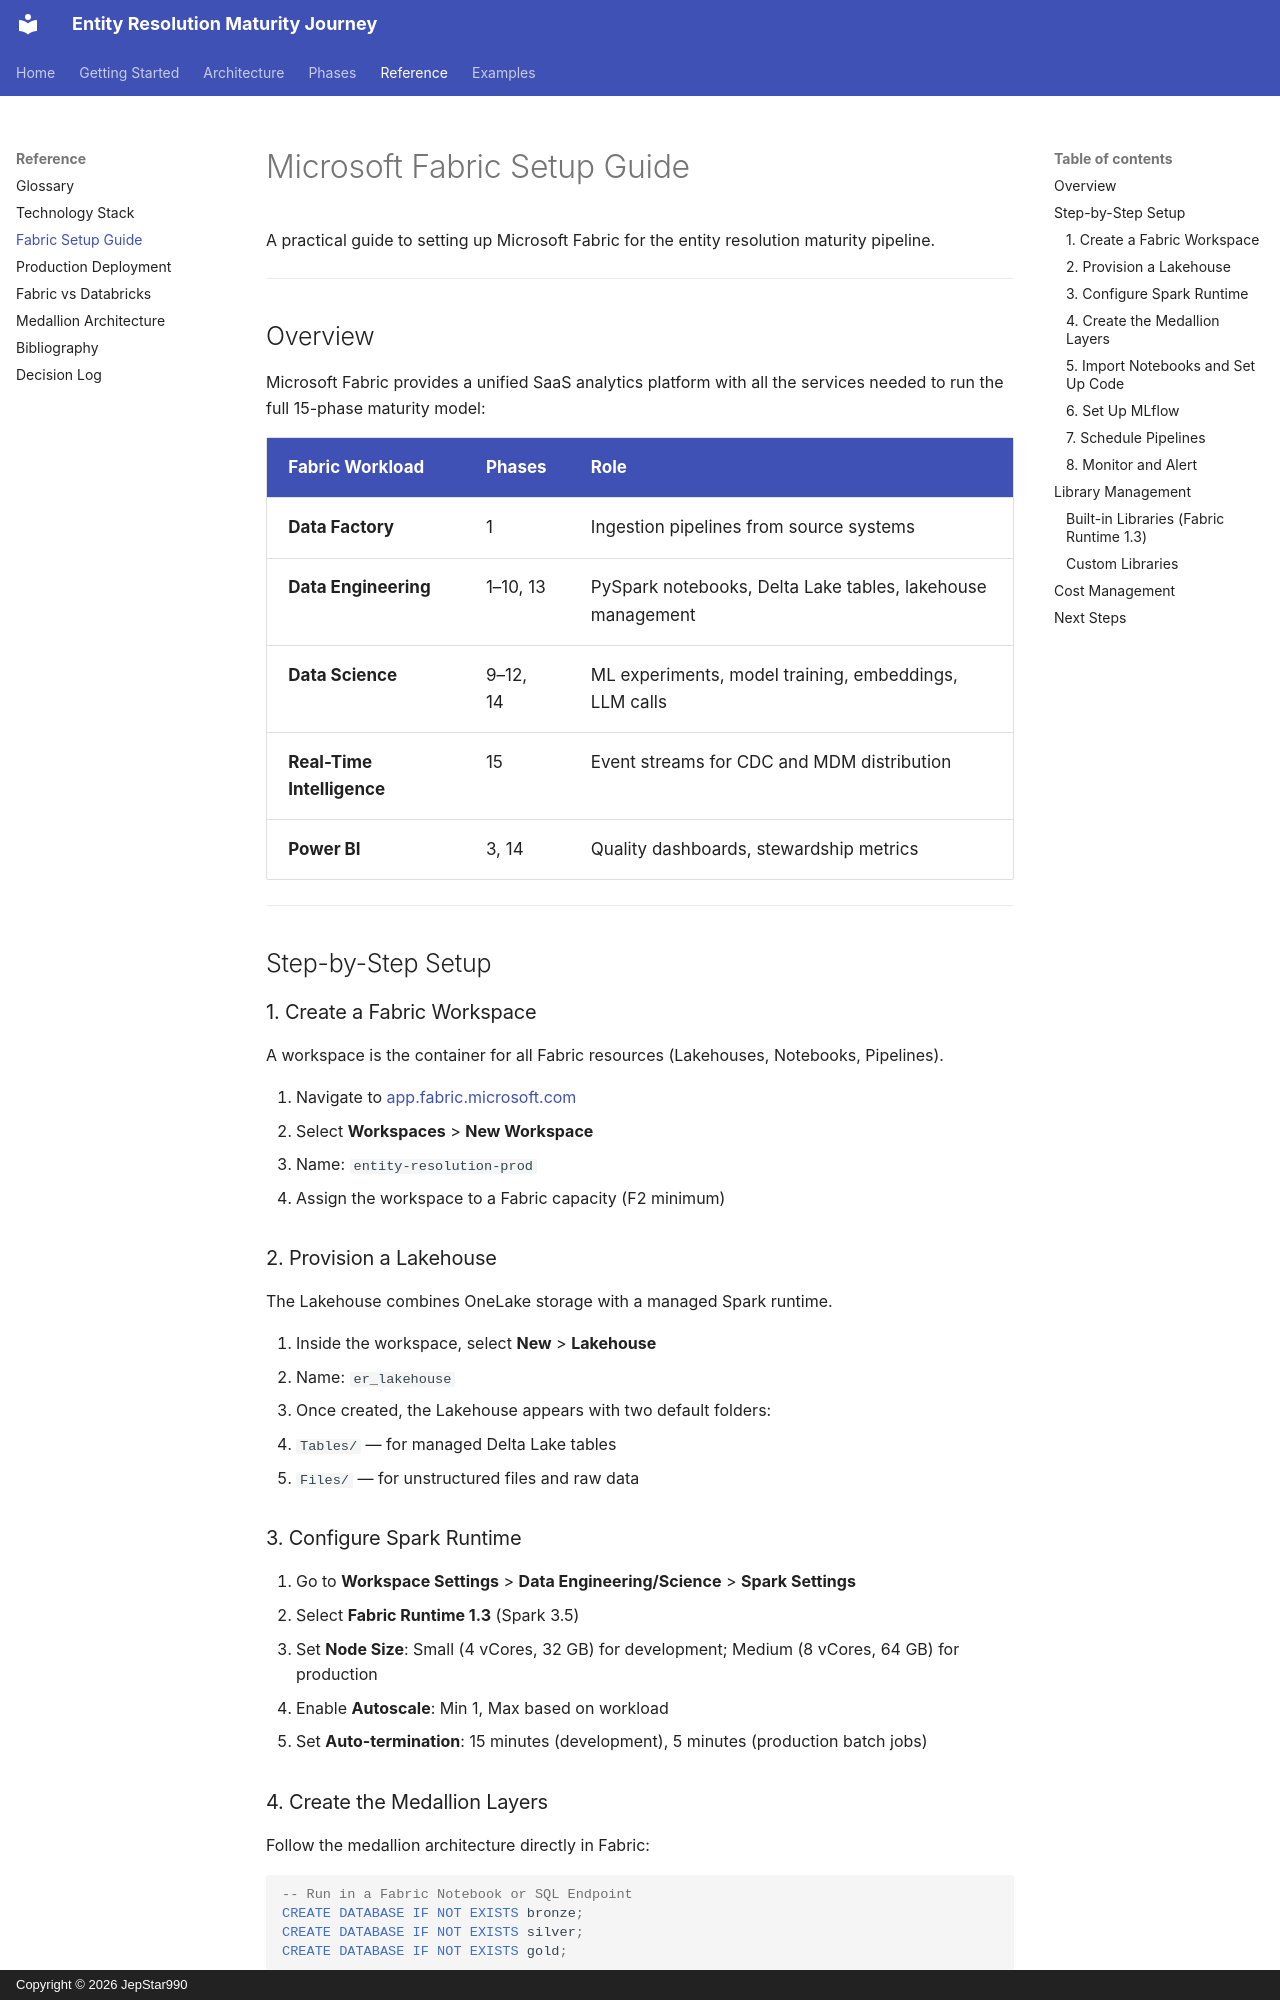

repository: JepStar990/entity-resolution-maturity-journey · page: reference/fabric-setup/index.html · generator: mkdocs · copyright: Copyright © 2026 JepStar990

# Microsoft Fabric Setup Guide

A practical guide to setting up Microsoft Fabric for the entity resolution maturity pipeline.

---

## Overview

Microsoft Fabric provides a unified SaaS analytics platform with all the services needed to run the full 15-phase maturity model:

| Fabric Workload | Phases | Role |
|-----------------|--------|------|
| **Data Factory** | 1 | Ingestion pipelines from source systems |
| **Data Engineering** | 1–10, 13 | PySpark notebooks, Delta Lake tables, lakehouse management |
| **Data Science** | 9–12, 14 | ML experiments, model training, embeddings, LLM calls |
| **Real-Time Intelligence** | 15 | Event streams for CDC and MDM distribution |
| **Power BI** | 3, 14 | Quality dashboards, stewardship metrics |

---

## Step-by-Step Setup

### 1. Create a Fabric Workspace

A workspace is the container for all Fabric resources (Lakehouses, Notebooks, Pipelines).

1. Navigate to [app.fabric.microsoft.com](https://app.fabric.microsoft.com/)
2. Select **Workspaces** > **New Workspace**
3. Name: `entity-resolution-prod`
4. Assign the workspace to a Fabric capacity (F2 minimum)

### 2. Provision a Lakehouse

The Lakehouse combines OneLake storage with a managed Spark runtime.

1. Inside the workspace, select **New** > **Lakehouse**
2. Name: `er_lakehouse`
3. Once created, the Lakehouse appears with two default folders:
   - `Tables/` — for managed Delta Lake tables
   - `Files/` — for unstructured files and raw data

### 3. Configure Spark Runtime

1. Go to **Workspace Settings** > **Data Engineering/Science** > **Spark Settings**
2. Select **Fabric Runtime 1.3** (Spark 3.5)
3. Set **Node Size**: Small (4 vCores, 32 GB) for development; Medium (8 vCores, 64 GB) for production
4. Enable **Autoscale**: Min 1, Max based on workload
5. Set **Auto-termination**: 15 minutes (development), 5 minutes (production batch jobs)
